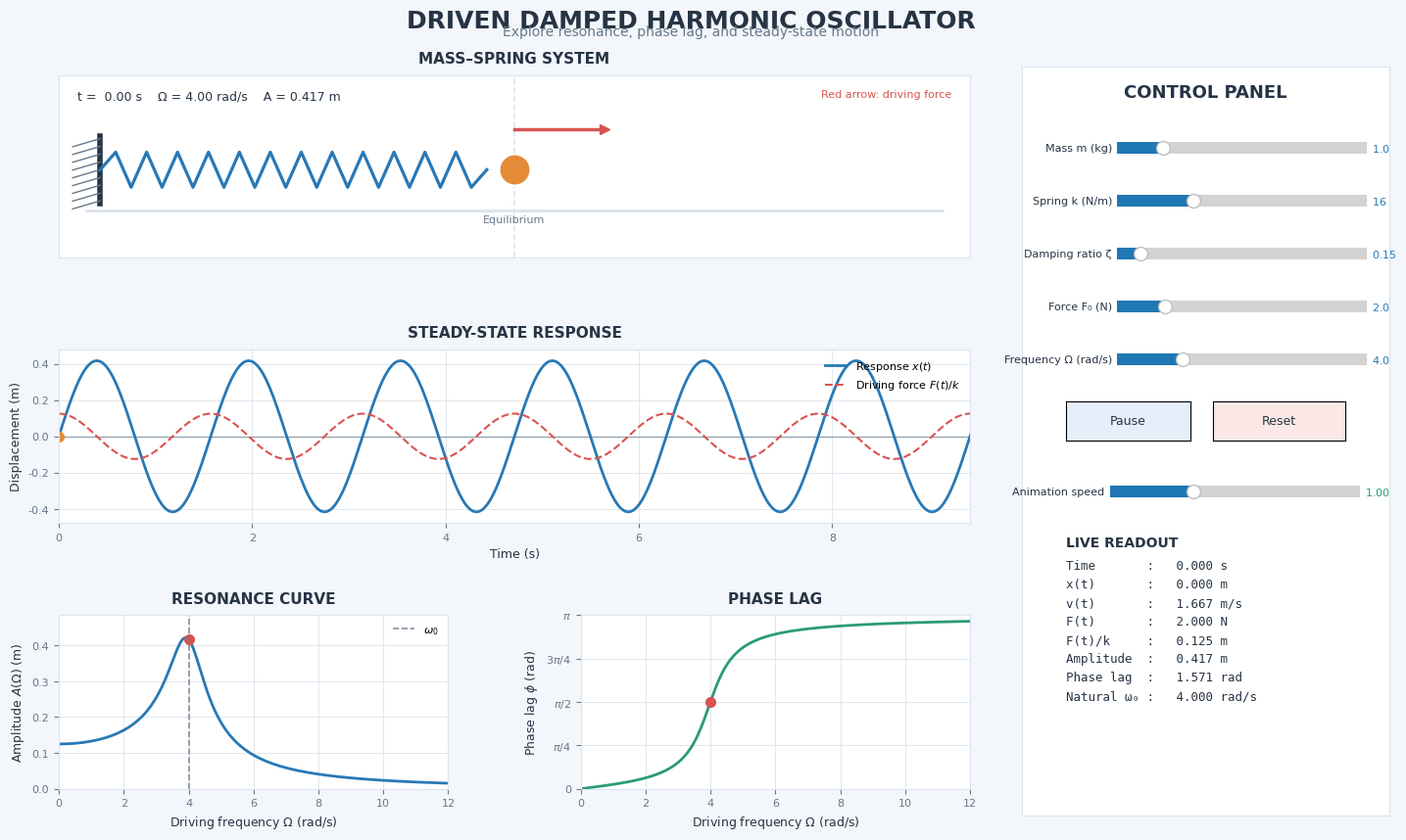

Reproduce this figure in Python.
import numpy as np
import matplotlib.pyplot as plt

from matplotlib.animation import FuncAnimation
from matplotlib.widgets import Slider, Button


# ==============================================================
# 1. CONFIGURATION
# ==============================================================

plt.rcParams["font.family"] = "DejaVu Sans"

BG = "#f3f6fa"
PANEL = "#ffffff"
TEXT = "#263445"
MUTED = "#66788a"
BLUE = "#2878b5"
ORANGE = "#e58a36"
GREEN = "#299b75"
RED = "#d9534f"
GRID = "#dce4ed"

# Initial parameters
M0 = 1.0
K0 = 16.0
ZETA0 = 0.15
F00 = 2.0
OMEGA0_DRIVE = 4.0

DT = 0.02
ANIMATION_INTERVAL = 25


# ==============================================================
# 2. ANALYTICAL STEADY-STATE SOLUTION
# ==============================================================

def amplitude(Omega, W0, zeta, F0, m):
    """
    Steady-state displacement amplitude of a driven damped
    harmonic oscillator.

    x(t) = A(Omega) * cos(Omega*t - phi)

    Omega : driving angular frequency
    W0    : natural angular frequency
    zeta  : damping ratio
    F0    : driving-force amplitude
    m     : mass
    """
    denominator = np.sqrt(
        (W0**2 - Omega**2)**2
        + (2.0 * zeta * W0 * Omega)**2
    )

    return (F0 / m) / denominator


def phase(Omega, W0, zeta):
    """
    Phase lag of the steady-state displacement relative
    to the driving force.
    """
    return np.arctan2(
        2.0 * zeta * W0 * Omega,
        W0**2 - Omega**2
    )


def oscillator_state(t, W, A, phi):
    """Return steady-state displacement and velocity."""
    x = A * np.cos(W * t - phi)
    v = -A * W * np.sin(W * t - phi)

    return x, v


# ==============================================================
# 3. FIGURE AND LAYOUT
# ==============================================================

fig = plt.figure(figsize=(15, 9))
fig.patch.set_facecolor(BG)

fig.suptitle(
    "DRIVEN DAMPED HARMONIC OSCILLATOR",
    fontsize=18,
    fontweight="bold",
    color=TEXT,
    y=0.975,
)

fig.text(
    0.50,
    0.945,
    "Explore resonance, phase lag, and steady-state motion",
    ha="center",
    fontsize=10,
    color=MUTED,
)

# Reserve the right-hand side for the control panel.
gs = fig.add_gridspec(
    3,
    2,
    left=0.07,
    right=0.69,
    bottom=0.09,
    top=0.90,
    height_ratios=[1.05, 1.0, 1.0],
    hspace=0.52,
    wspace=0.34,
)

ax_spring = fig.add_subplot(gs[0, :])
ax_time = fig.add_subplot(gs[1, :])
ax_res = fig.add_subplot(gs[2, 0])
ax_phase = fig.add_subplot(gs[2, 1])


def style_axes(ax, title, xlabel=None, ylabel=None):
    """Apply consistent styling to an axes."""
    ax.set_facecolor(PANEL)

    ax.set_title(
        title,
        fontsize=11,
        fontweight="bold",
        color=TEXT,
        pad=9,
    )

    if xlabel:
        ax.set_xlabel(xlabel, fontsize=9, color=TEXT)

    if ylabel:
        ax.set_ylabel(ylabel, fontsize=9, color=TEXT)

    ax.tick_params(labelsize=8, colors=MUTED)
    ax.grid(True, color=GRID, linewidth=0.7, alpha=0.9)

    for spine in ax.spines.values():
        spine.set_color(GRID)


style_axes(ax_spring, "MASS–SPRING SYSTEM")
style_axes(
    ax_time,
    "STEADY-STATE RESPONSE",
    xlabel="Time (s)",
    ylabel="Displacement (m)",
)
style_axes(
    ax_res,
    "RESONANCE CURVE",
    xlabel=r"Driving frequency $\Omega$ (rad/s)",
    ylabel=r"Amplitude $A(\Omega)$ (m)",
)
style_axes(
    ax_phase,
    "PHASE LAG",
    xlabel=r"Driving frequency $\Omega$ (rad/s)",
    ylabel=r"Phase lag $\phi$ (rad)",
)


# ==============================================================
# 4. SPRING ANIMATION
# ==============================================================

ax_spring.set_xlim(-3.3, 3.3)
ax_spring.set_ylim(-0.65, 0.70)
ax_spring.set_xticks([])
ax_spring.set_yticks([])
ax_spring.grid(False)

# Fixed wall
ax_spring.plot(
    [-3.0, -3.0],
    [-0.25, 0.25],
    color=TEXT,
    linewidth=4,
)

for y in np.linspace(-0.23, 0.23, 9):
    ax_spring.plot(
        [-3.20, -3.0],
        [y - 0.06, y],
        color=MUTED,
        linewidth=1,
    )

# Equilibrium position
ax_spring.axvline(
    0,
    color=GRID,
    linestyle="--",
    linewidth=1.2,
)

ax_spring.text(
    0,
    -0.39,
    "Equilibrium",
    ha="center",
    fontsize=8,
    color=MUTED,
)

# Floor
ax_spring.plot(
    [-3.1, 3.1],
    [-0.30, -0.30],
    color=GRID,
    linewidth=2,
)

# Animated spring
spring_line, = ax_spring.plot(
    [],
    [],
    color=BLUE,
    linewidth=2.3,
)

# Animated mass
mass_dot, = ax_spring.plot(
    [],
    [],
    marker="o",
    markersize=23,
    color=ORANGE,
    markeredgecolor="white",
    markeredgewidth=1.5,
    linestyle="None",
)

# Driving-force arrow
force_arrow, = ax_spring.plot(
    [],
    [],
    color=RED,
    linewidth=2.5,
)

# Animated time display
time_text = ax_spring.text(
    0.02,
    0.92,
    "",
    transform=ax_spring.transAxes,
    fontsize=9,
    color=TEXT,
    va="top",
)

ax_spring.text(
    0.98,
    0.92,
    "Red arrow: driving force",
    transform=ax_spring.transAxes,
    fontsize=8,
    color=RED,
    ha="right",
    va="top",
)


def draw_spring(x_mass):
    """Draw a zigzag spring between the wall and the mass."""
    x_start = -3.0
    x_end = x_mass - 0.20

    n_coils = 12
    n_points = 2 * n_coils + 2

    xs = np.linspace(x_start, x_end, n_points)
    ys = np.zeros(n_points)

    ys[1:-1:2] = 0.13
    ys[2:-1:2] = -0.13

    # Keep the endpoints attached to the wall and mass.
    ys[0] = 0.0
    ys[-1] = 0.0

    spring_line.set_data(xs, ys)


# ==============================================================
# 5. TIME-DOMAIN PLOT
# ==============================================================

ax_time.axhline(
    0,
    color=MUTED,
    linewidth=0.8,
    alpha=0.7,
)

line_x, = ax_time.plot(
    [],
    [],
    color=BLUE,
    linewidth=2,
    label=r"Response $x(t)$",
)

line_F, = ax_time.plot(
    [],
    [],
    color=RED,
    linestyle="--",
    linewidth=1.5,
    label=r"Driving force $F(t)/k$",
)

xhead, = ax_time.plot(
    [],
    [],
    marker="o",
    color=ORANGE,
    markersize=7,
    linestyle="None",
)

ax_time.legend(
    loc="upper right",
    fontsize=8,
    frameon=False,
)


# ==============================================================
# 6. RESONANCE AND PHASE PLOTS
# ==============================================================

res_curve, = ax_res.plot(
    [],
    [],
    color=BLUE,
    linewidth=2,
)

res_marker, = ax_res.plot(
    [],
    [],
    marker="o",
    color=RED,
    markersize=7,
    linestyle="None",
)

res_W0_line = ax_res.axvline(
    0,
    color=MUTED,
    linestyle="--",
    linewidth=1.2,
    alpha=0.8,
    label=r"$\omega_0$",
)

ax_res.legend(
    loc="upper right",
    fontsize=8,
    frameon=False,
)

phase_curve, = ax_phase.plot(
    [],
    [],
    color=GREEN,
    linewidth=2,
)

phase_marker, = ax_phase.plot(
    [],
    [],
    marker="o",
    color=RED,
    markersize=7,
    linestyle="None",
)

ax_phase.set_ylim(0, np.pi)
ax_phase.set_yticks(
    [0, np.pi / 4, np.pi / 2, 3 * np.pi / 4, np.pi]
)
ax_phase.set_yticklabels(
    ["0", r"$\pi/4$", r"$\pi/2$", r"$3\pi/4$", r"$\pi$"]
)


# ==============================================================
# 7. CONTROL PANEL
# ==============================================================

# Background panel
ax_panel = fig.add_axes([0.725, 0.06, 0.25, 0.85])
ax_panel.set_facecolor(PANEL)
ax_panel.set_xticks([])
ax_panel.set_yticks([])

for spine in ax_panel.spines.values():
    spine.set_color(GRID)

ax_panel.set_zorder(-1)

fig.text(
    0.85,
    0.875,
    "CONTROL PANEL",
    ha="center",
    fontsize=13,
    fontweight="bold",
    color=TEXT,
)


# --------------------------------------------------------------
# Parameter sliders
# --------------------------------------------------------------

slider_color = "#e8eef5"

sl_m = Slider(
    fig.add_axes([0.790, 0.805, 0.17, 0.025], facecolor=slider_color),
    "Mass m (kg)",
    0.1,
    5.0,
    valinit=M0,
)

sl_k = Slider(
    fig.add_axes([0.790, 0.745, 0.17, 0.025], facecolor=slider_color),
    "Spring k (N/m)",
    1.0,
    50.0,
    valinit=K0,
)

sl_z = Slider(
    fig.add_axes([0.790, 0.685, 0.17, 0.025], facecolor=slider_color),
    "Damping ratio ζ",
    0.01,
    1.5,
    valinit=ZETA0,
)

sl_F0 = Slider(
    fig.add_axes([0.790, 0.625, 0.17, 0.025], facecolor=slider_color),
    "Force F₀ (N)",
    0.1,
    10.0,
    valinit=F00,
)

sl_W = Slider(
    fig.add_axes([0.790, 0.565, 0.17, 0.025], facecolor=slider_color),
    "Frequency Ω (rad/s)",
    0.1,
    15.0,
    valinit=OMEGA0_DRIVE,
)

for slider in (sl_m, sl_k, sl_z, sl_F0, sl_W):
    slider.label.set_color(TEXT)
    slider.label.set_fontsize(8)
    slider.valtext.set_color(BLUE)
    slider.valtext.set_fontsize(8)


# --------------------------------------------------------------
# Playback buttons
# --------------------------------------------------------------

btn_play = Button(
    fig.add_axes([0.755, 0.485, 0.085, 0.045]),
    "Pause",
    color="#e5effa",
    hovercolor="#cfe2f7",
)

btn_reset = Button(
    fig.add_axes([0.855, 0.485, 0.09, 0.045]),
    "Reset",
    color="#fbe8e6",
    hovercolor="#f5d3d0",
)

for btn in (btn_play, btn_reset):
    btn.label.set_color(TEXT)
    btn.label.set_fontsize(9)


# --------------------------------------------------------------
# Animation speed slider
# --------------------------------------------------------------

sl_speed = Slider(
    fig.add_axes([0.785, 0.415, 0.17, 0.025], facecolor=slider_color),
    "Animation speed",
    0.25,
    2.5,
    valinit=1.0,
)

sl_speed.label.set_color(TEXT)
sl_speed.label.set_fontsize(8)
sl_speed.valtext.set_color(GREEN)
sl_speed.valtext.set_fontsize(8)


# --------------------------------------------------------------
# Live numerical readout
# --------------------------------------------------------------

fig.text(
    0.755,
    0.365,
    "LIVE READOUT",
    fontsize=10,
    fontweight="bold",
    color=TEXT,
)

# Use a dedicated axes for the readout.
# This avoids the Matplotlib blitting problem associated with
# figure-level text artists.
ax_readout = fig.add_axes([0.755, 0.105, 0.20, 0.245])
ax_readout.set_axis_off()
ax_readout.set_facecolor(PANEL)

readout = ax_readout.text(
    0.0,
    1.0,
    "",
    transform=ax_readout.transAxes,
    fontsize=9,
    family="monospace",
    color=TEXT,
    va="top",
    linespacing=1.6,
)


# ==============================================================
# 8. STATE
# ==============================================================

state = {
    "t": np.array([0.0]),
    "x": np.array([0.0]),
    "F": np.array([0.0]),
    "frame": 0,
    "dt": DT,
    "A_now": 0.0,
    "phi_now": 0.0,
    "W": OMEGA0_DRIVE,
    "F0": F00,
    "k": K0,
    "m": M0,
    "W0": np.sqrt(K0 / M0),
    "playing": True,
    "speed": 1.0,
}


# ==============================================================
# 9. RECOMPUTE CURVES
# ==============================================================

def recompute(_value=None):
    """Recalculate all plots after a slider change."""

    m = float(sl_m.val)
    k = float(sl_k.val)
    zeta = float(sl_z.val)
    F0 = float(sl_F0.val)
    W = float(sl_W.val)

    W0 = np.sqrt(k / m)

    # ----------------------------------------------------------
    # Resonance and phase curves
    # ----------------------------------------------------------

    W_arr = np.linspace(0.01, 3.0 * W0, 700)

    A_arr = amplitude(W_arr, W0, zeta, F0, m)
    phi_arr = phase(W_arr, W0, zeta)

    res_curve.set_data(W_arr, A_arr)

    ax_res.set_xlim(0, W_arr[-1])

    max_amplitude = max(float(np.max(A_arr)), 0.01)
    ax_res.set_ylim(0, 1.15 * max_amplitude)

    res_W0_line.set_xdata([W0, W0])

    phase_curve.set_data(W_arr, phi_arr)
    ax_phase.set_xlim(0, W_arr[-1])

    # ----------------------------------------------------------
    # Current driving frequency
    # ----------------------------------------------------------

    A_now = float(amplitude(W, W0, zeta, F0, m))
    phi_now = float(phase(W, W0, zeta))

    res_marker.set_data([W], [A_now])
    phase_marker.set_data([W], [phi_now])

    # ----------------------------------------------------------
    # Time-domain curves
    # ----------------------------------------------------------

    period = 2.0 * np.pi / W
    t_max = max(6.0 * period, 4.0)

    t = np.arange(0.0, t_max + DT, DT)

    x = A_now * np.cos(W * t - phi_now)

    # Driving force divided by k, for comparison with displacement.
    F_scaled = (F0 / k) * np.cos(W * t)

    # ----------------------------------------------------------
    # Save the new data
    # ----------------------------------------------------------

    state.update(
        t=t,
        x=x,
        F=F_scaled,
        frame=0,
        A_now=A_now,
        phi_now=phi_now,
        W=W,
        F0=F0,
        k=k,
        m=m,
        W0=W0,
    )

    line_x.set_data(t, x)
    line_F.set_data(t, F_scaled)

    ax_time.set_xlim(0, t_max)

    ymax = max(
        1.15 * float(np.max(np.abs(x))),
        1.15 * float(np.max(np.abs(F_scaled))),
        0.1,
    )

    ax_time.set_ylim(-ymax, ymax)

    # Update the animation immediately at the current time.
    update_current_frame()

    fig.canvas.draw_idle()


# ==============================================================
# 10. UPDATE ANIMATED OBJECTS AND READOUT
# ==============================================================

def update_current_frame():
    """Update the animation objects using the current state."""

    t = state["t"]
    x_data = state["x"]

    if len(t) == 0:
        return

    # Keep frame index within the current time array.
    state["frame"] %= len(t)

    i = state["frame"]

    ti = float(t[i])
    x_now = float(x_data[i])

    W = state["W"]
    F0 = state["F0"]
    A_now = state["A_now"]
    phi_now = state["phi_now"]
    k = state["k"]

    # Instantaneous driving force
    F_inst = F0 * np.cos(W * ti)

    # Spring and mass
    draw_spring(x_now)
    mass_dot.set_data([x_now], [0.0])

    # ----------------------------------------------------------
    # Force indicator
    # ----------------------------------------------------------
    #
    # The arrow points right for positive force and left for
    # negative force. Its length is proportional to |F(t)|.
    #
    arrow_length = 0.65 * F_inst / max(F0, 1e-12)

    arrow_y = 0.30

    force_arrow.set_data(
        [x_now, x_now + arrow_length],
        [arrow_y, arrow_y],
    )

    # Add a visible arrowhead using the line's marker.
    force_arrow.set_marker(">")
    force_arrow.set_markevery([1])
    force_arrow.set_markersize(7)

    # Flip the arrowhead for negative force.
    if F_inst < 0:
        force_arrow.set_marker("<")

    # ----------------------------------------------------------
    # Time-domain marker and time label
    # ----------------------------------------------------------

    xhead.set_data([ti], [x_now])

    time_text.set_text(
        f"t = {ti:5.2f} s    "
        f"Ω = {W:.2f} rad/s    "
        f"A = {A_now:.3f} m"
    )

    # ----------------------------------------------------------
    # Live numerical readout
    # ----------------------------------------------------------

    x_analytical, v_analytical = oscillator_state(
        ti,
        W,
        A_now,
        phi_now,
    )

    F_scaled = F_inst / k

    readout.set_text(
        f"Time       : {ti:7.3f} s\n"
        f"x(t)       : {x_analytical:7.3f} m\n"
        f"v(t)       : {v_analytical:7.3f} m/s\n"
        f"F(t)       : {F_inst:7.3f} N\n"
        f"F(t)/k     : {F_scaled:7.3f} m\n"
        f"Amplitude  : {A_now:7.3f} m\n"
        f"Phase lag  : {phi_now:7.3f} rad\n"
        f"Natural ω₀ : {state['W0']:7.3f} rad/s"
    )


# ==============================================================
# 11. ANIMATION CALLBACK
# ==============================================================

def update_anim(_frame):
    """Advance the animation by one frame."""

    if state["playing"]:
        # Advance according to the speed control.
        dt_frame = state["dt"] * state["speed"]

        # Convert elapsed time into a frame increment.
        frame_increment = max(
            1,
            int(round(dt_frame / state["dt"])),
        )

        state["frame"] += frame_increment
        state["frame"] %= len(state["t"])

    update_current_frame()

    # blit=False is used deliberately for compatibility.
    # Returning the artists is still useful if blitting is
    # enabled later.
    return (
        spring_line,
        mass_dot,
        force_arrow,
        time_text,
        line_x,
        line_F,
        xhead,
        res_curve,
        res_marker,
        phase_curve,
        phase_marker,
        readout,
    )


# ==============================================================
# 12. CONTROL CALLBACKS
# ==============================================================

def on_parameter_change(_value):
    recompute()


def on_speed_change(value):
    state["speed"] = float(value)


def on_play_pause(_event):
    state["playing"] = not state["playing"]

    if state["playing"]:
        btn_play.label.set_text("Pause")
        animation.event_source.start()
    else:
        btn_play.label.set_text("Play")
        animation.event_source.stop()

    fig.canvas.draw_idle()


def on_reset(_event):
    # Restore original parameter values.
    sl_m.reset()
    sl_k.reset()
    sl_z.reset()
    sl_F0.reset()
    sl_W.reset()
    sl_speed.reset()

    state["frame"] = 0
    state["playing"] = True

    btn_play.label.set_text("Pause")

    recompute()

    animation.event_source.start()

    fig.canvas.draw_idle()


# Connect slider callbacks
for slider in (sl_m, sl_k, sl_z, sl_F0, sl_W):
    slider.on_changed(on_parameter_change)

sl_speed.on_changed(on_speed_change)

# Connect buttons
btn_play.on_clicked(on_play_pause)
btn_reset.on_clicked(on_reset)


# ==============================================================
# 13. INITIALIZE AND RUN
# ==============================================================

recompute()

animation = FuncAnimation(
    fig,
    update_anim,
    interval=ANIMATION_INTERVAL,
    blit=False,
    cache_frame_data=False,
)

plt.show()
